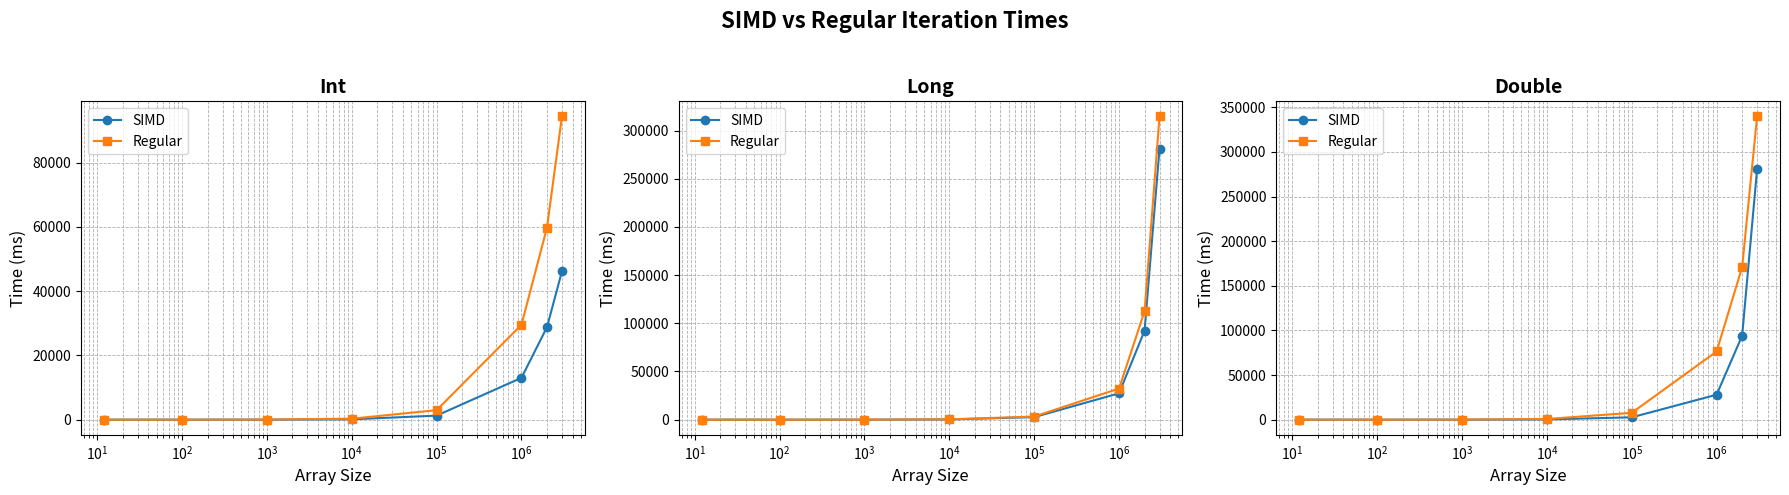

Python code for this plot:
import matplotlib.pyplot as plt

# Given data
simd_data = {
    "Int": {
        "SequentialIterate": [
            (12, 0), (100, 0), (1000, 9), (10000, 108),
            (100000, 1254), (1000000, 13027), (2000000, 28804), (3000000, 46179)
        ]
    },
    "Long": {
        "SequentialIterate": [
            (12, 0), (100, 1), (1000, 19), (10000, 249),
            (100000, 2634), (1000000, 27338), (2000000, 92348), (3000000, 281257)
        ]
    },
    "Double": {
        "SequentialIterate": [
            (12, 0), (100, 1), (1000, 19), (10000, 247),
            (100000, 2636), (1000000, 27959), (2000000, 94089), (3000000, 280796)
        ]
    }
}

regular_data = {
    "int": {
        "Sequential": [
            (12, 0), (100, 3), (1000, 30), (10000, 299),
            (100000, 2960), (1000000, 29528), (2000000, 59818), (3000000, 94396)
        ]
    },
    "long": {
        "Sequential": [
            (12, 0), (100, 3), (1000, 30), (10000, 314),
            (100000, 3228), (1000000, 32278), (2000000, 112508), (3000000, 314590)
        ]
    },
    "double": {
        "Sequential": [
            (12, 1), (100, 7), (1000, 78), (10000, 765),
            (100000, 7681), (1000000, 76370), (2000000, 171045), (3000000, 339641)
        ]
    }
}

# Mapping between SIMD and regular dataset keys
mapping = {
    "Int": "int",
    "Long": "long",
    "Double": "double"
}

# Create subplots
fig, axes = plt.subplots(1, 3, figsize=(18, 5))
fig.suptitle("SIMD vs Regular Iteration Times", fontsize=16, fontweight='bold')

colors = ["#1f77b4", "#ff7f0e"]  # blue for SIMD, orange for Regular

# Iterate through each data type
for idx, dtype in enumerate(["Int", "Long", "Double"]):
    ax = axes[idx]

    # Extract SIMD and regular data
    simd = simd_data[dtype]["SequentialIterate"]
    regular = regular_data[mapping[dtype]]["Sequential"]

    # Unpack data into X and Y
    simd_x, simd_y = zip(*simd)
    reg_x, reg_y = zip(*regular)

    # Plot data
    ax.plot(simd_x, simd_y, marker="o", color=colors[0], label="SIMD")
    ax.plot(reg_x, reg_y, marker="s", color=colors[1], label="Regular")

    # Set logarithmic scale for X-axis
    ax.set_xscale("log")

    # Labels and title
    ax.set_title(dtype, fontsize=14, fontweight='bold')
    ax.set_xlabel("Array Size", fontsize=12)
    ax.set_ylabel("Time (ms)", fontsize=12)
    ax.grid(True, which="both", linestyle="--", linewidth=0.6)
    ax.legend()

# Adjust layout
plt.tight_layout(rect=[0, 0, 1, 0.95])
plt.show()
